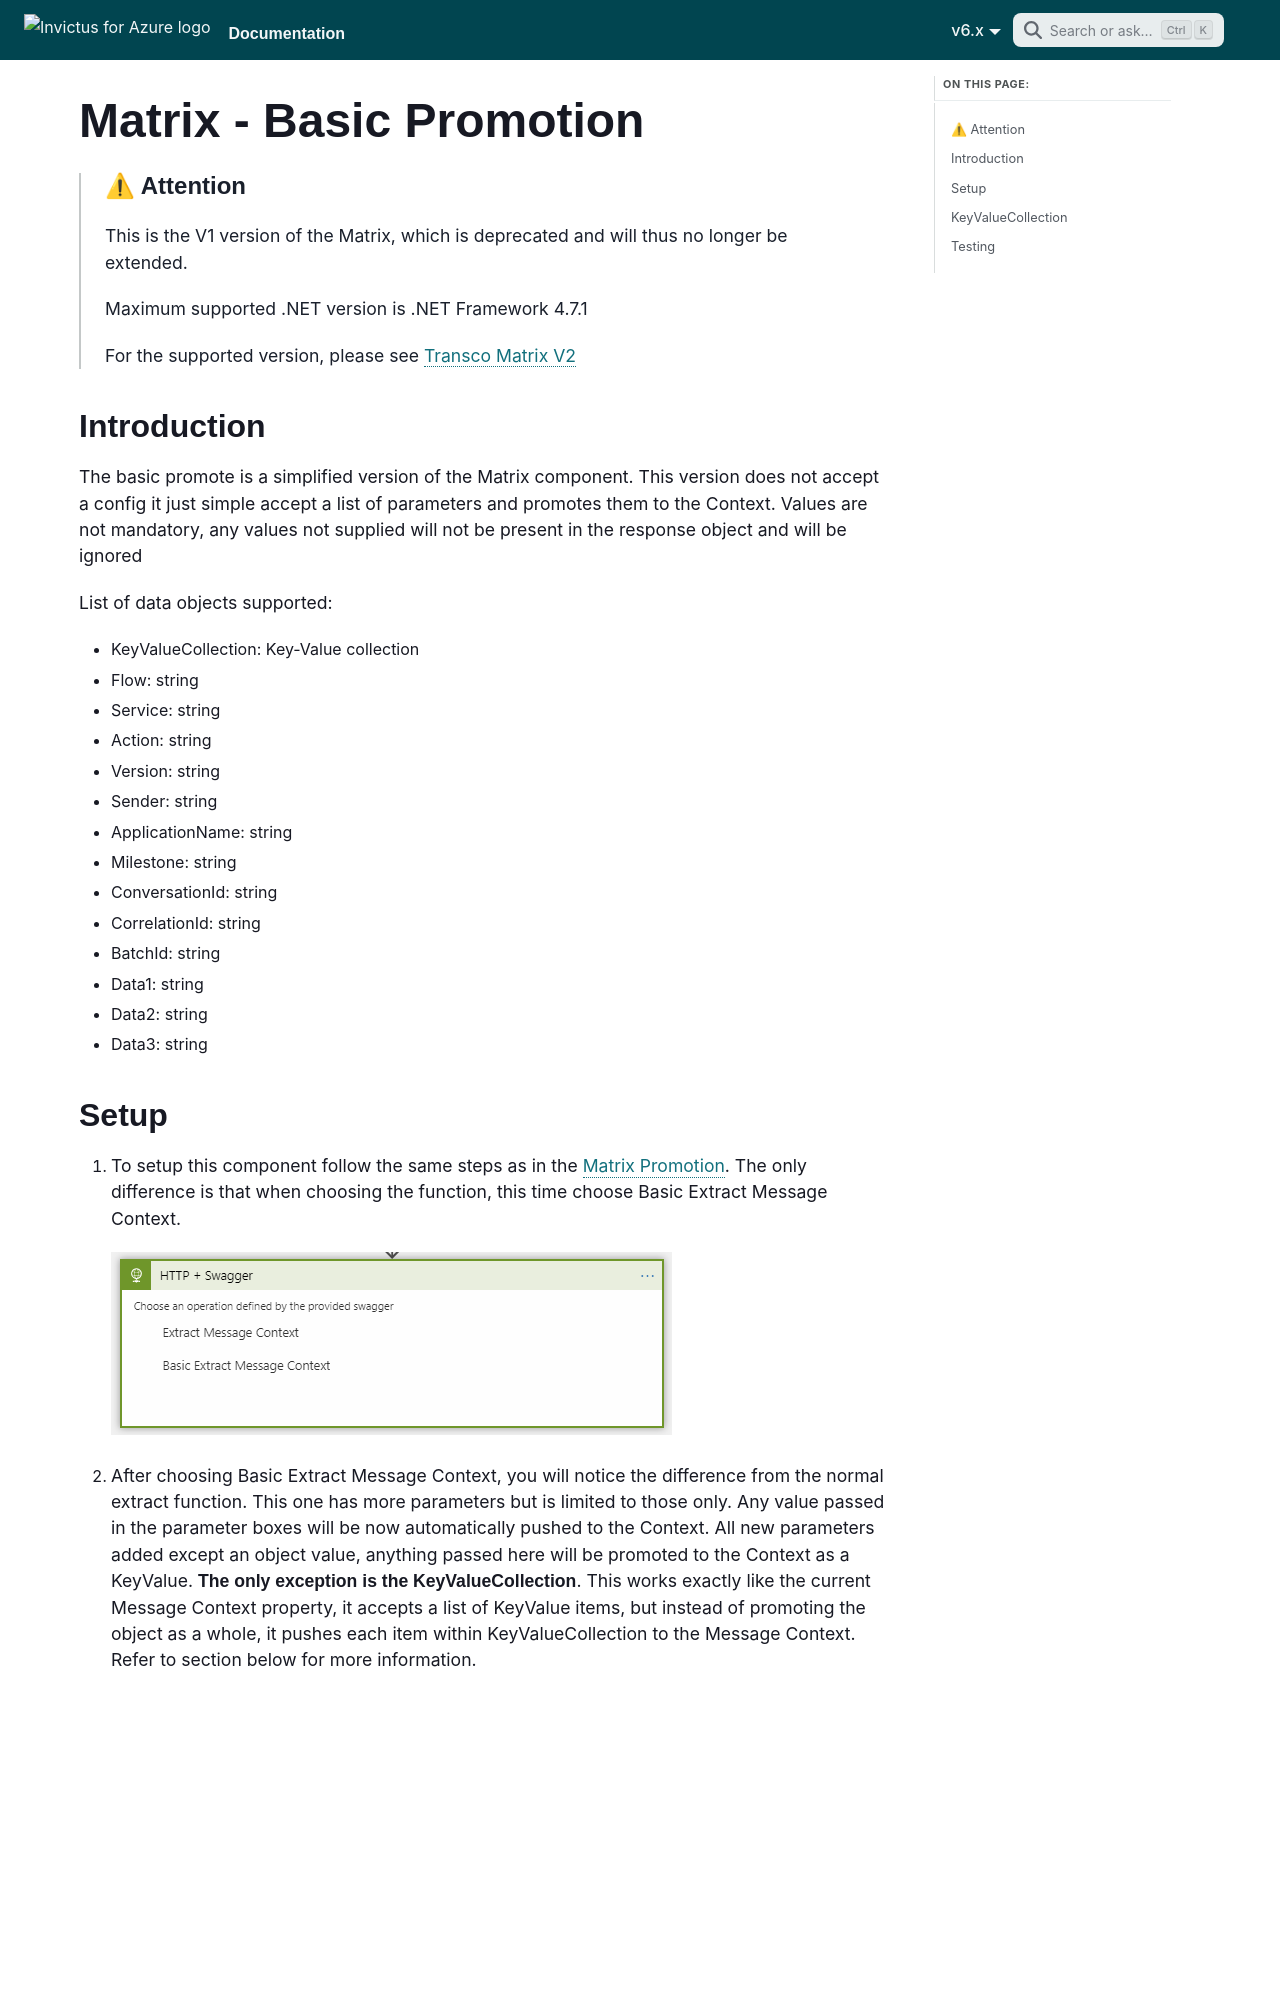

repository: invictus-integration/docs-ifa · page: framework/deprecated/matrix-basic/index.html · generator: docusaurus

---
sidebar_class_name: hidden
---

# Matrix - Basic Promotion

> ## ⚠ Attention
> This is the V1 version of the Matrix, which is deprecated and will thus no longer be extended.
> 
> Maximum supported .NET version is .NET Framework 4.7.1
> 
> For the supported version, please see [Transco Matrix V2](../transcoV2.mdx)

## Introduction

The basic promote is a simplified version of the Matrix component. This version does not accept a config it just simple accept a list of parameters and promotes them to the Context. Values are not mandatory, any values not supplied will not be present in the response object and will be ignored

List of data objects supported:

* KeyValueCollection: Key-Value collection
* Flow: string
* Service: string
* Action: string
* Version: string
* Sender: string
* ApplicationName: string
* Milestone: string
* ConversationId: string
* CorrelationId: string
* BatchId: string
* Data1: string
* Data2: string
* Data3: string
